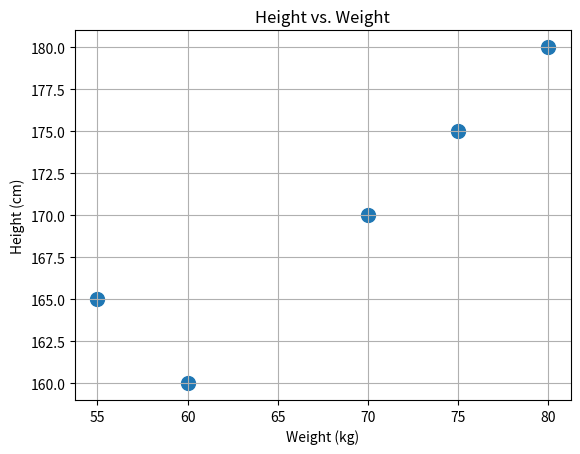

Python code for this plot:

#example
class Book:
    def __init__(self, title, author, publisher, city, year):
        self.title = title
        self.author = author
        self.publisher = publisher
        self.city = city
        self.year = year
        self.total_inventory = 0

    def write_bib_entry(self):
        return f"{self.author} ({self.year}). {self.title}. {self.city}: {self.publisher}."

    def title_year(self):
        return f"{self.title} ({self.year})"

    def set_total_inventory(self, total):
        self.total_inventory = total

    def get_total_inventory(self):
        return self.total_inventory

    def sold_one(self):
        if self.total_inventory > 0:
            self.total_inventory -= 1
        else:
            print("There are no items left to sell.")


class Article:
    def __init__(self, title, author, journal, year):
        self.title = title
        self.author = author
        self.journal = journal
        self.year = year
        self.total_inventory = 0

    def write_bib_entry(self):
        return f"{self.author} ({self.year}). \"{self.title}.\" {self.journal}."

    def title_year(self):
        return f"{self.title} ({self.year})"

    def set_total_inventory(self, total):
        self.total_inventory = total

    def get_total_inventory(self):
        return self.total_inventory

    def sold_one(self):
        if self.total_inventory > 0:
            self.total_inventory -= 1
        else:
            print("There are no items left to sell.")


# Create instances of Book and Article
book1 = Book("The Catcher in the Rye", "J.D. Salinger", "Little, Brown and Company", "New York", 1951)
book1.set_total_inventory(5)

article1 = Article("Artificial Intelligence: A Modern Approach", "Stuart Russell, Peter Norvig", "Journal of Artificial Intelligence Research", 1995)
article1.set_total_inventory(10)

# Add instances to the titles list
titles = [book1, article1]

# Loop through the list and print title, year, and total inventory
for item in titles:
    print(f"{item.title_year()}: {item.get_total_inventory()}")

# Calculate total number of items
total_items = sum(item.get_total_inventory() for item in titles)
print("Total number of items:", total_items)

# Sell two items for each title and print remaining inventory
for item in titles:
    item.sold_one()
    item.sold_one()
    print(f"{item.title_year()}: {item.get_total_inventory()}")

# Scatter plot of height vs. weight
import matplotlib.pyplot as plt

heights = [160, 170, 180, 165, 175]  # heights in cm
weights = [60, 70, 80, 55, 75]        # weights in kg

plt.scatter(weights, heights, marker='o', s=100)
plt.xlabel('Weight (kg)')
plt.ylabel('Height (cm)')
plt.title('Height vs. Weight')
plt.grid(True)
plt.show()
